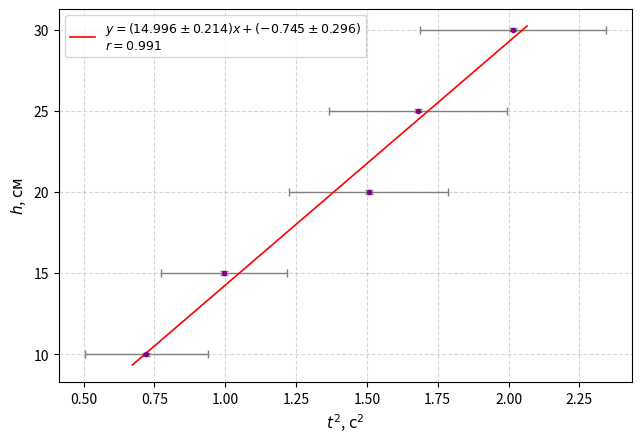

The script that saved this image: (Note: this script raises an exception after producing the figure.)
import numpy as np
import os
import matplotlib.pyplot as plt
def mnk(x, y, delta_y):#x t^2 у это h
    mean_x = np.mean(x)
    mean_y = np.mean(y)
    mean_xx = np.mean(x*x)
    mean_yy = np.mean(y*y)
    mean_xy = np.mean(x*y)
    V = mean_xx - mean_x**2
    U = mean_yy - mean_y**2
    k = (mean_xy - mean_x*mean_y)/V
    b = mean_y - k*mean_x
    sigma_y = delta_y
    sigma_k = sigma_y*np.sqrt(1/V)
    sigma_b = sigma_y*np.sqrt((mean_x**2)/V)
    r = (mean_xy - mean_x*mean_y)/np.sqrt(U*V)
    return k, b, sigma_k, sigma_b, r
def dt(t):
    N = len(t)
    t_mean = np.mean(t)
    delta_t_pr = 0.1
    sigma_t = np.sqrt(np.sum((t-t_mean)**2)/(N*(N-1)))
    delta_t_sl = sigma_t*2.77
    delta_t = np.sqrt(delta_t_pr**2 + delta_t_sl**2)
    return delta_t
h = np.array([10, 15, 20, 25, 30])
delta_h = 0.1
t_1 = np.array([0.892, 0.809, 0.913, 0.758, 0.876])
t_2 = np.array([0.990, 0.955, 0.965, 1.026, 1.050])
t_3 = np.array([1.299, 1.202, 1.232, 1.225, 1.179])
t_4 = np.array([1.235, 1.304, 1.328, 1.246, 1.366])
t_5 = np.array([1.402, 1.501, 1.395, 1.415, 1.385])
t_mean = []
t_err = []
for i, t in enumerate([t_1, t_2, t_3, t_4, t_5], start = 1):
    t_m = np.mean(t)
    t_e = dt(t)
    t_mean.append(t_m)
    t_err.append(t_e)
print("Среднее время:", ", ".join(f"{i:.3f}" for i in t_mean))
print("Полные абсолютные погрешности для среднего времени:", ", ".join(f"{i:.3f}" for i in t_err))
t_mean = np.array(t_mean)
t_err = np.array(t_err)
x = t_mean**2
delta_x = 2*t_mean*t_err
print("Квадрат среднего времени:", ", ".join(f"{i:.3f}" for i in x))
print("Полные абсолютные погрешности для квадратов среднего времени:", " ,".join(f"{i:.3f}" for i in delta_x))
y = h
delta_y = delta_h
k, b, sigma_k, sigma_b, r = mnk(x, y, delta_y)
print(f"k = {k:.3f} +- {sigma_k:.3f}")
print(f"b = {b:.3f} +- {sigma_b:.3f}")
print(f"Коэфициент корреляции r = {r:.3f}")
plt.figure(figsize = (6.5, 4.5), dpi = 300)
plt.errorbar(x, y, xerr = delta_x, yerr = delta_y, fmt = 'o', markersize = 3, color = 'purple', ecolor = 'grey', elinewidth = 1, capsize = 3)
x_mnk = np.linspace(min(x)-0.05, max(x)+0.05, 100)
y_mnk = k*x_mnk + b
legend = (f'$y = ({k:.3f}\\pm{sigma_k:.3f})x + ({b:.3f}\\pm{sigma_b:.3f})$\n$r = {r:.3f}$')
plt.plot(x_mnk, y_mnk, 'r-', linewidth = 1.2, label = legend)
plt.xlabel(r'$t^2$, $\mathrm{c}^2$', fontsize = 11)
plt.ylabel(r'$h$, $\mathrm{cм}$', fontsize = 11)
plt.grid(True, linestyle = '--', alpha = 0.5)
plt.legend(frameon = True, fontsize = 9)
plt.tight_layout()
script_dir = os.path.dirname(os.path.abspath(__file__))
save_path = os.path.join(script_dir, "h_t2.pdf")
plt.savefig(save_path)
print(f'Файл сохранен: {save_path}')
plt.show()
